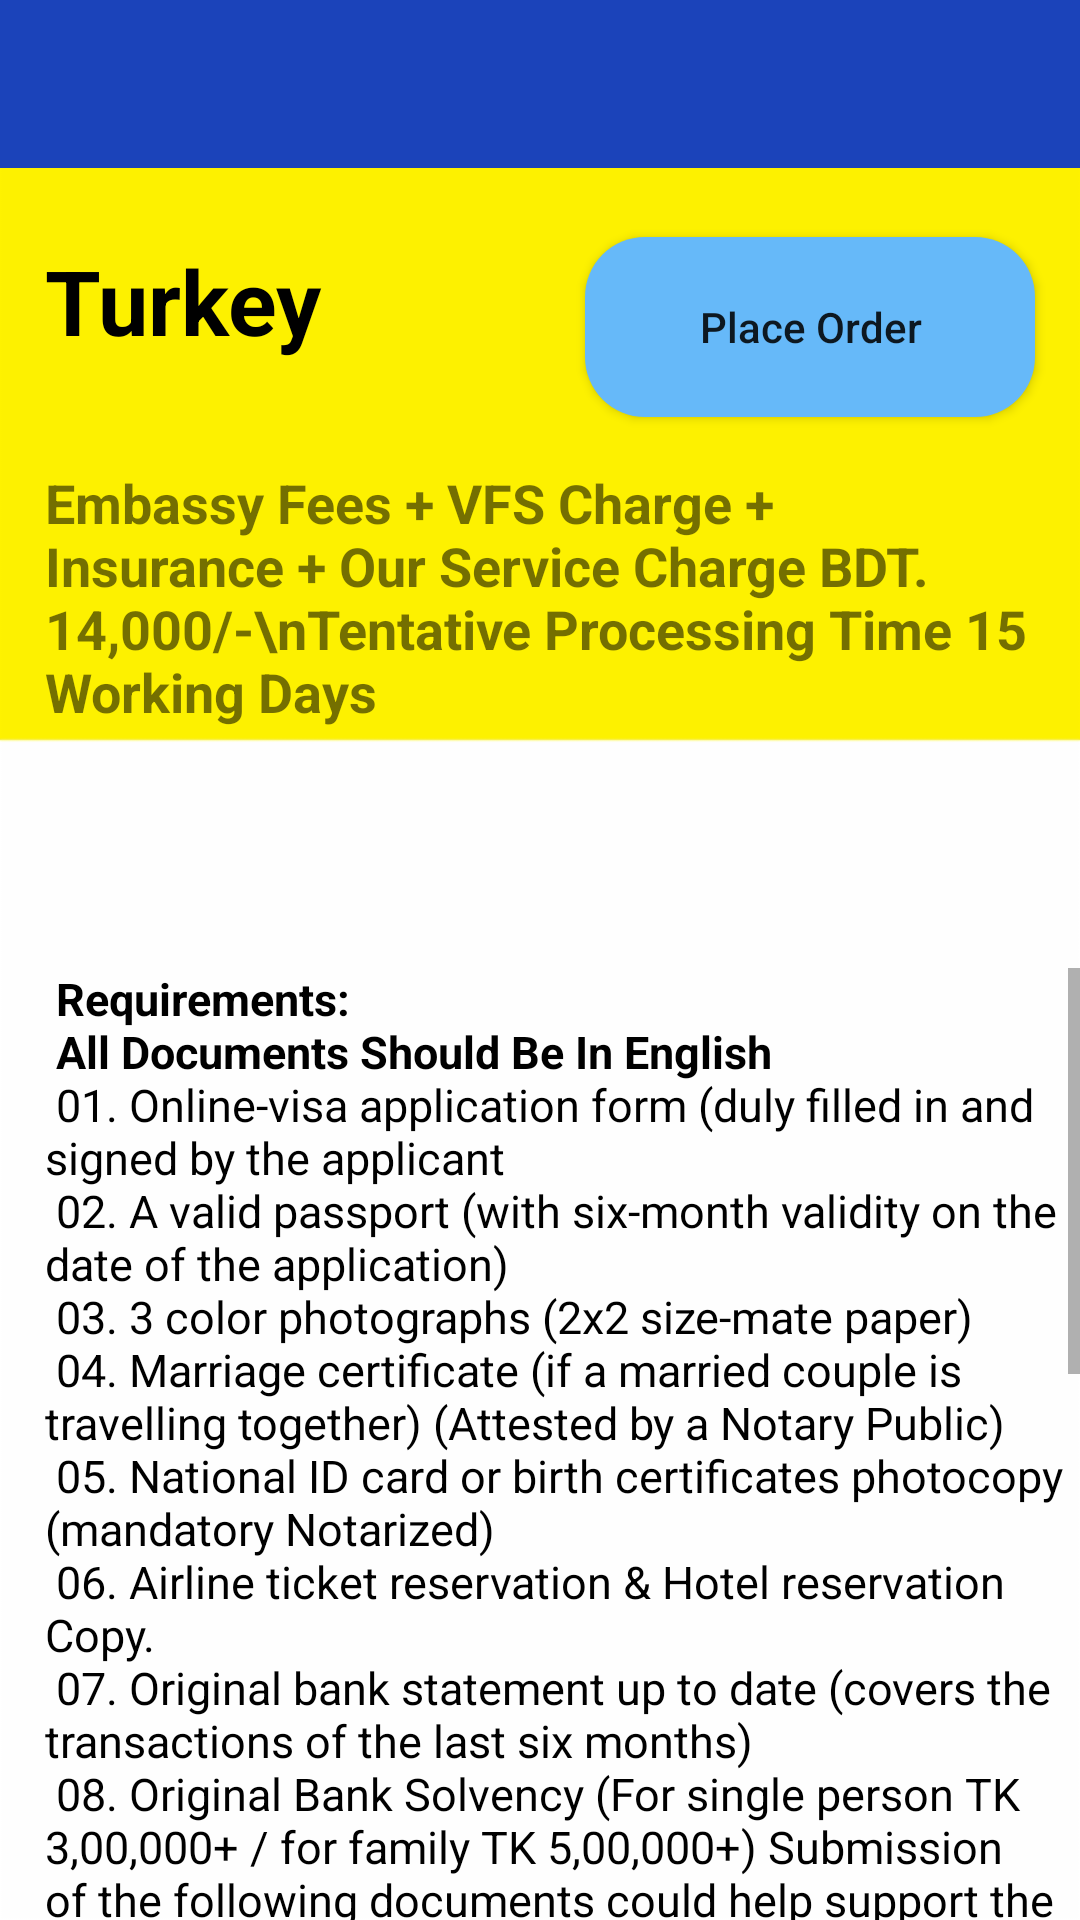

The Android layout XML behind this screen, and the referenced resources:
<!-- AndroidManifest.xml: application theme AppTheme -->
<!-- res/layout/activity_turkey.xml -->
<?xml version="1.0" encoding="utf-8"?>
<RelativeLayout xmlns:android="http://schemas.android.com/apk/res/android"
    xmlns:app="http://schemas.android.com/apk/res-auto"
    xmlns:tools="http://schemas.android.com/tools"
    android:layout_width="match_parent"
    android:layout_height="match_parent"
    android:background="@drawable/bg1"
    tools:context=".turkey">

    <android.support.v7.widget.Toolbar
        android:id="@+id/toolbar1"
        android:layout_width="match_parent"
        android:layout_height="wrap_content"
        android:background="@color/blue"
        android:minHeight="?attr/actionBarSize"
        app:titleTextColor="@color/white" />

    <TextView
        android:id="@+id/name"
        android:layout_width="match_parent"
        android:layout_height="wrap_content"
        android:text="Turkey"
        android:textSize="30dp"
        android:layout_marginLeft="15dp"
        android:layout_marginTop="80dp"
        android:textColor="@color/black"
        android:textStyle="bold"
        />

    <Button
        android:layout_width="150dp"
        android:layout_height="60dp"
        android:layout_marginTop="23dp"
        android:layout_below="@+id/toolbar1"
        android:layout_alignEnd="@+id/toolbar1"
        android:layout_alignRight="@+id/toolbar1"
        android:layout_marginEnd="15dp"
        android:layout_marginRight="24dp"
        android:layout_marginBottom="109dp"
        android:text="Place Order"
        android:onClick="click"
        android:background="@drawable/custom_button2"
        android:textAllCaps="false" />

    <TextView
        android:id="@+id/price"
        android:layout_below="@+id/name"
        android:layout_width="match_parent"
        android:layout_height="wrap_content"
        android:text="Embassy Fees + VFS Charge + Insurance + Our Service Charge BDT. 14,000/-\nTentative Processing Time 15 Working Days"
        android:textSize="18dp"
        android:layout_marginLeft="15dp"
        android:layout_marginTop="35dp"
        android:textStyle="bold"

        />

    <ScrollView
        android:layout_width="match_parent"
        android:layout_height="wrap_content"
        android:layout_below="@+id/price"
        android:layout_marginTop="80dp"
        >
        <TextView
            android:layout_width="match_parent"
            android:layout_height="wrap_content"
            android:text="@string/turkey"
            android:textSize="15dp"
            android:textColor="@color/black"
            android:layout_marginLeft="15dp"

            />


    </ScrollView>




</RelativeLayout>
<!-- resources referenced by this layout -->
<resources>
  <color name="black">#000</color>
  <color name="blue">#1B43BA</color>
  <color name="white">#ffffff</color>
  <!-- drawable bg1: png bitmap (drawable-hdpi, 2126 bytes) -->
  <!-- drawable custom_button2 (drawable) -->
  <?xml version="1.0" encoding="utf-8"?>
  <shape xmlns:android="http://schemas.android.com/apk/res/android" android:shape="rectangle">
      <solid android:color="#66b9f9"/>
      <corners android:radius="20dp"/>
  </shape>
  <string name="turkey">
          <b> Requirements:</b>\n
          <b>All Documents Should Be In English</b>\n
  01. Online-visa application form (duly filled in and signed by the applicant\n
  02. A valid passport (with six-month validity on the date of the application)\n
  03. 3 color photographs (2x2 size-mate paper)\n
  04. Marriage certificate (if a married couple is travelling together) (Attested by a Notary Public)\n
  05. National ID card or birth certificates photocopy (mandatory Notarized)\n
  06. Airline ticket reservation &amp; Hotel reservation Copy.\n
  07. Original bank statement up to date (covers the transactions of the last six months)\n
  08. Original Bank Solvency (For single person TK 3,00,000+ / for family TK 5,00,000+)
  Submission of the following documents could help support the application:\n
  09. Letter of introduction from the company/employer of the applicant\n
  10. Trade license (Attested by a Notary Public) for Businessman only.\n
  11. Income tax return / TIN certificate (Attested by a Notary Public).\n
  12. Membership to any trade body (Attested by a Notary Public)\n
  13. All applicants are required to have a medical insurance that will be valid during their stay in Turkey.\n
  14. Leave letter and NOC letter from office (if job holder)\n
  15. TIN and Tax certificate.\n\n
  Invitee Documents:\n
  1. Passport Copy\n
  2. Visiting Card\n
  3. Bank statement and solvency certificate copy\n
  4. Utility Bill copy\n
  5. Invitation letter with full details of applicant and invitee.\n
      </string>
  <style name="AppTheme" parent="Theme.AppCompat.Light.NoActionBar">
          
          <item name="colorPrimary">@color/yellow</item>
  
      </style>
  <color name="yellow">#F4C900</color>
</resources>
